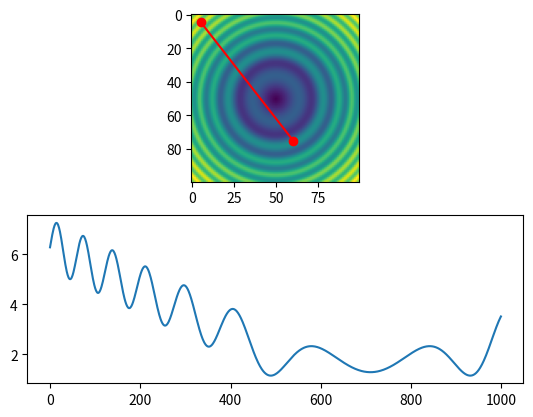

Reproduce this figure in Python.


import numpy as np
import scipy.ndimage
import matplotlib.pyplot as plt

#-- Generate some data...
x, y = np.mgrid[-5:5:0.1, -5:5:0.1]
z = np.sqrt(x**2 + y**2) + np.sin(x**2 + y**2)

#-- Extract the line...
# Make a line with "num" points...
x0, y0 = 5, 4.5 # These are in _pixel_ coordinates!!
x1, y1 = 60, 75
num = 1000
x, y = np.linspace(x0, x1, num), np.linspace(y0, y1, num)

# Extract the values along the line, using cubic interpolation
zi = scipy.ndimage.map_coordinates(z, np.vstack((x,y)))

#-- Plot...
fig, axes = plt.subplots(nrows=2)
axes[0].imshow(z)
axes[0].plot([x0, x1], [y0, y1], 'ro-')
axes[0].axis('image')

axes[1].plot(zi)

plt.show()